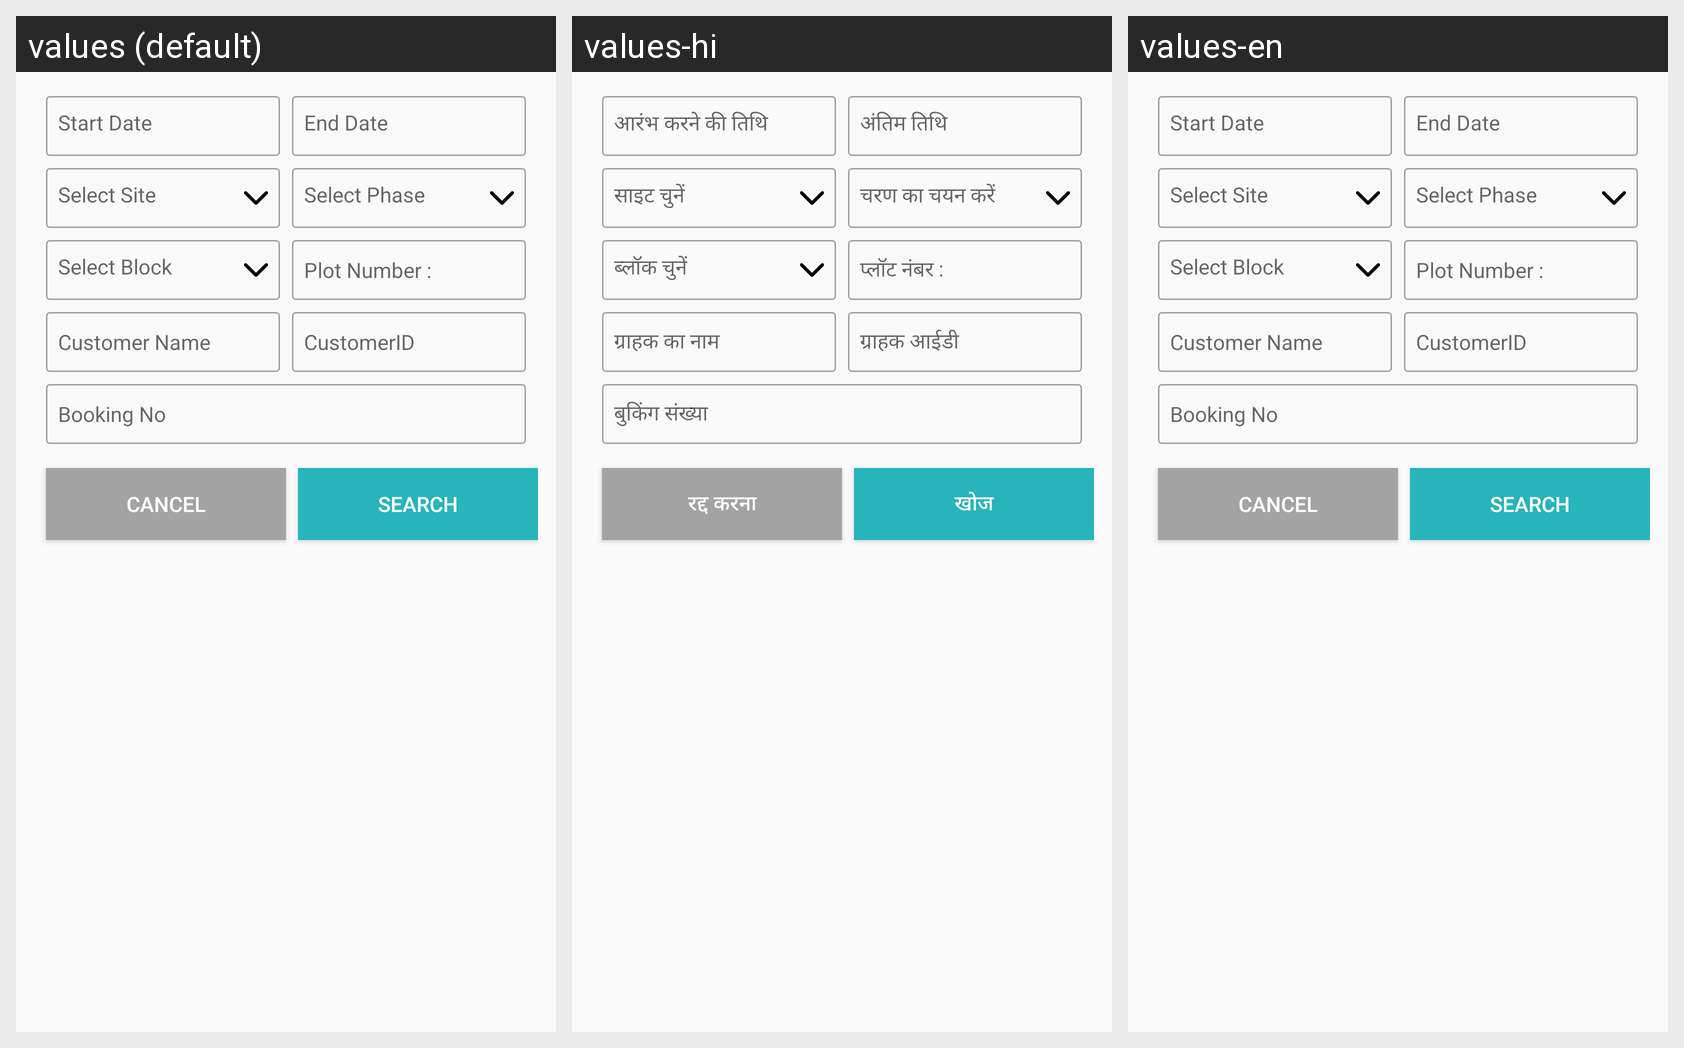

The Android screen above is rendered under several locales of the same app. Produce the string resources it draws, with the default and per-locale values.
Android screen res/layout/dialog_bookinglist.xml rendered under 3 locales, left to right: values (default), values-hi, values-en. Device: Nexus 5 (rendered at 1080×1920; each locale shown at half size, 540×960, under a caption strip naming it); theme AppTheme.
Strings drawn on this screen, with the default value and each locale's value (text and hints the layout hard-codes, and strings that could not be matched under every locale, appear in the picture but are not listed):

start_date
  values: Start Date
  values-hi: आरंभ करने की तिथि
  values-en: Start Date

end_date
  values: End Date
  values-hi: अंतिम तिथि
  values-en: End Date

select_site
  values: Select Site
  values-hi: साइट चुनें
  values-en: Select Site

select_phase
  values: Select Phase
  values-hi: चरण का चयन करें
  values-en: Select Phase

select_block
  values: Select Block
  values-hi: ब्लॉक चुनें
  values-en: Select Block

plot_number
  values: Plot Number :
  values-hi: प्लॉट नंबर :
  values-en: Plot Number :

customer_name
  values: Customer Name
  values-hi: ग्राहक का नाम
  values-en: Customer Name

customerid
  values: CustomerID
  values-hi: ग्राहक आईडी
  values-en: CustomerID

booking_no
  values: Booking No
  values-hi: बुकिंग संख्या
  values-en: Booking No

cancel
  values: Cancel
  values-hi: रद्द करना
  values-en: Cancel

search
  values: Search
  values-hi: खोज
  values-en: Search
